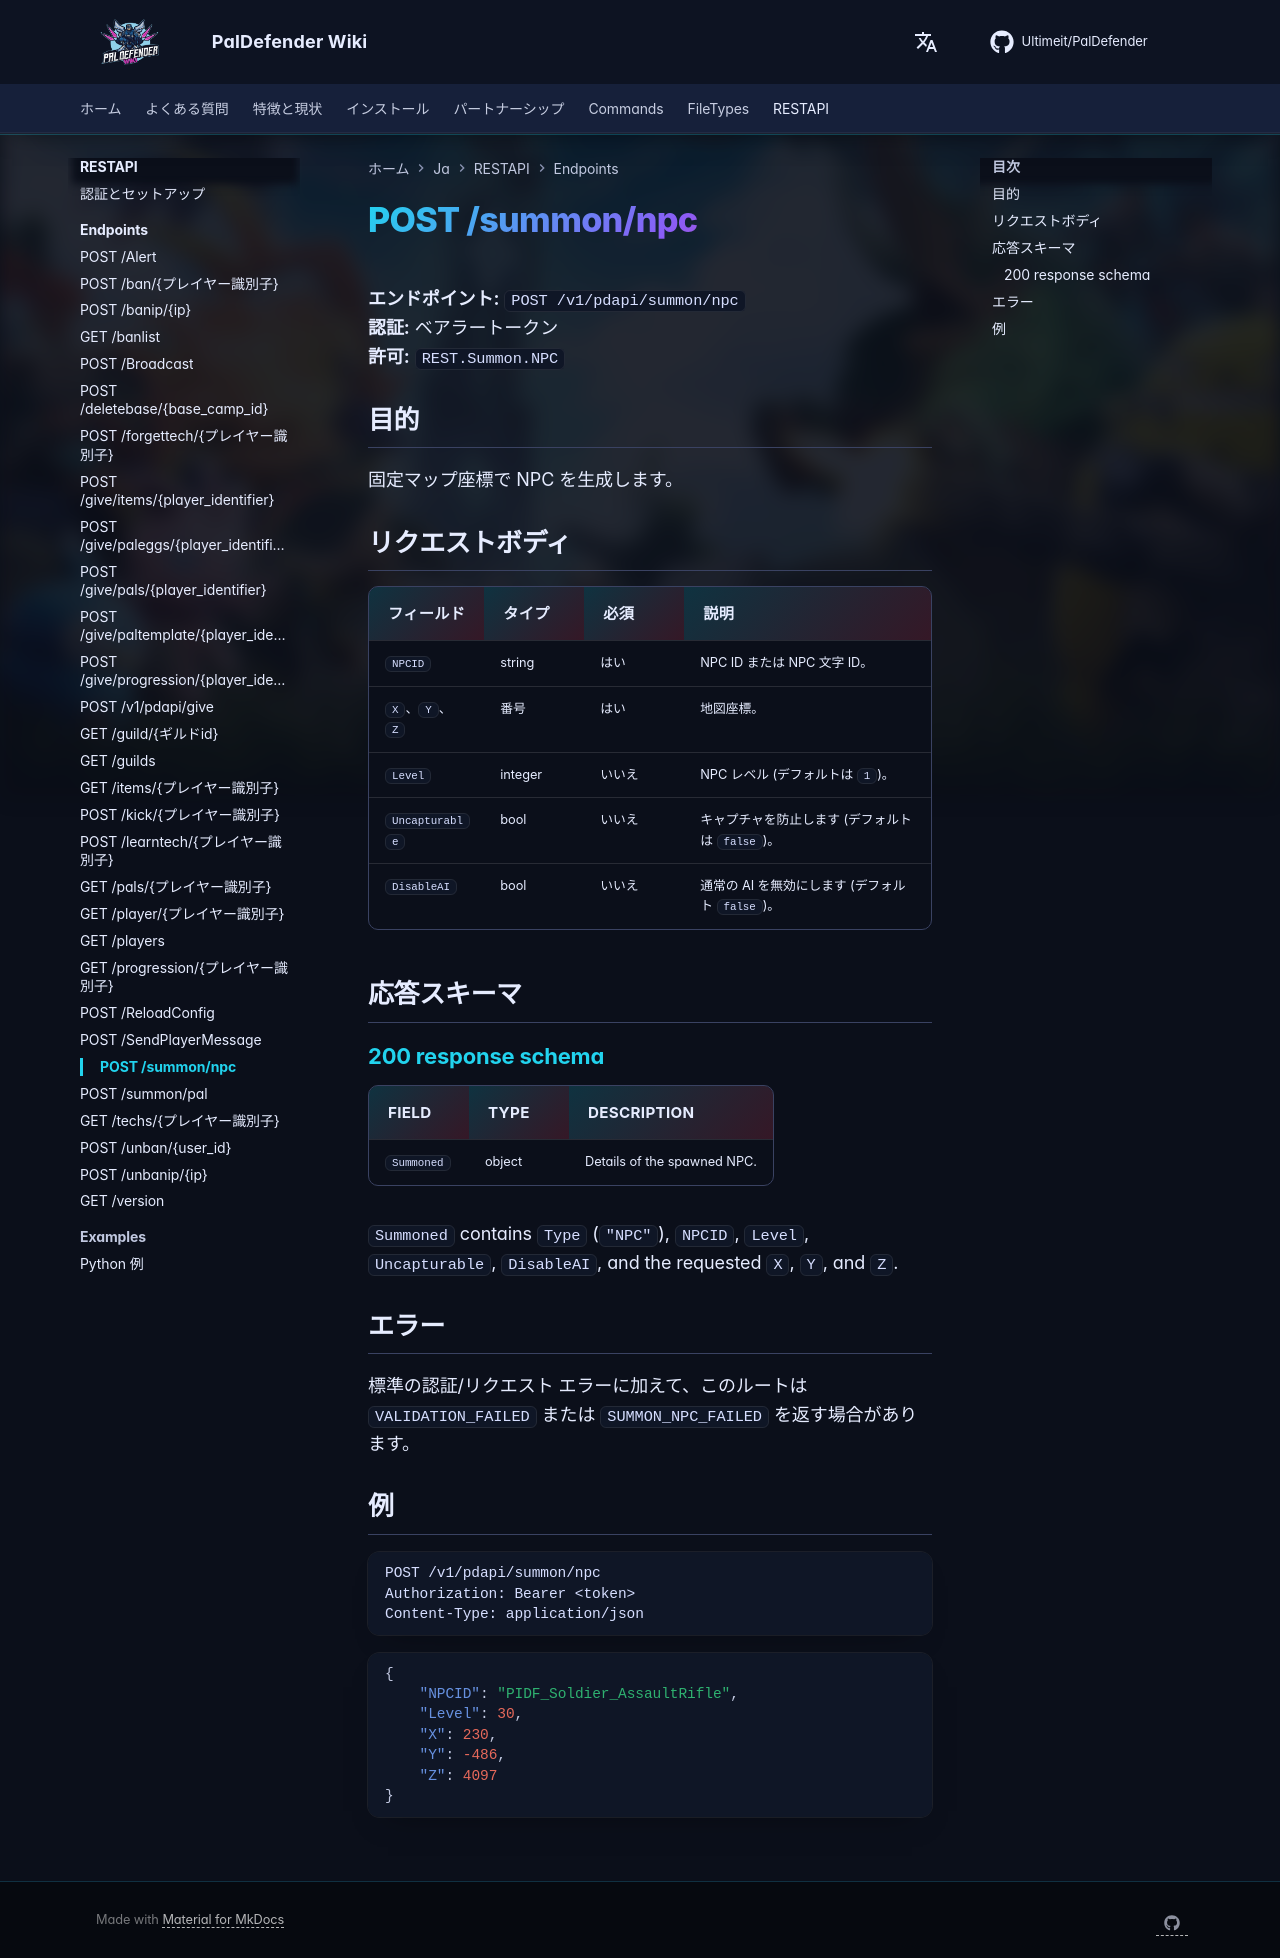

repository: Ultimeit/PalDefender · page: ja/RESTAPI/Endpoints/summon-npc/index.html · generator: mkdocs

# POST /summon/npc

**エンドポイント:** `POST /v1/pdapi/summon/npc`  
**認証:** ベアラートークン  
**許可:** `REST.Summon.NPC`

## 目的

固定マップ座標で NPC を生成します。

## リクエストボディ

|フィールド |タイプ |必須 |説明 |
| --- | --- | --- | --- |
| `NPCID` | string |はい | NPC ID または NPC 文字 ID。 |
| `X`、`Y`、`Z` |番号 |はい |地図座標。 |
| `Level` | integer |いいえ | NPC レベル (デフォルトは `1`)。 |
| `Uncapturable` | bool |いいえ |キャプチャを防止します (デフォルトは `false`)。 |
| `DisableAI` | bool |いいえ |通常の AI を無効にします (デフォルト `false`)。 |

## 応答スキーマ

--8<-- "_snippets/restapi/schemas/summon-npc.md"

## エラー

標準の認証/リクエスト エラーに加えて、このルートは `VALIDATION_FAILED` または `SUMMON_NPC_FAILED` を返す場合があります。

## 例

```http
POST /v1/pdapi/summon/npc
Authorization: Bearer <token>
Content-Type: application/json
```

```json
{
    "NPCID": "PIDF_Soldier_AssaultRifle",
    "Level": 30,
    "X": 230,
    "Y": -486,
    "Z": 4097
}
```
